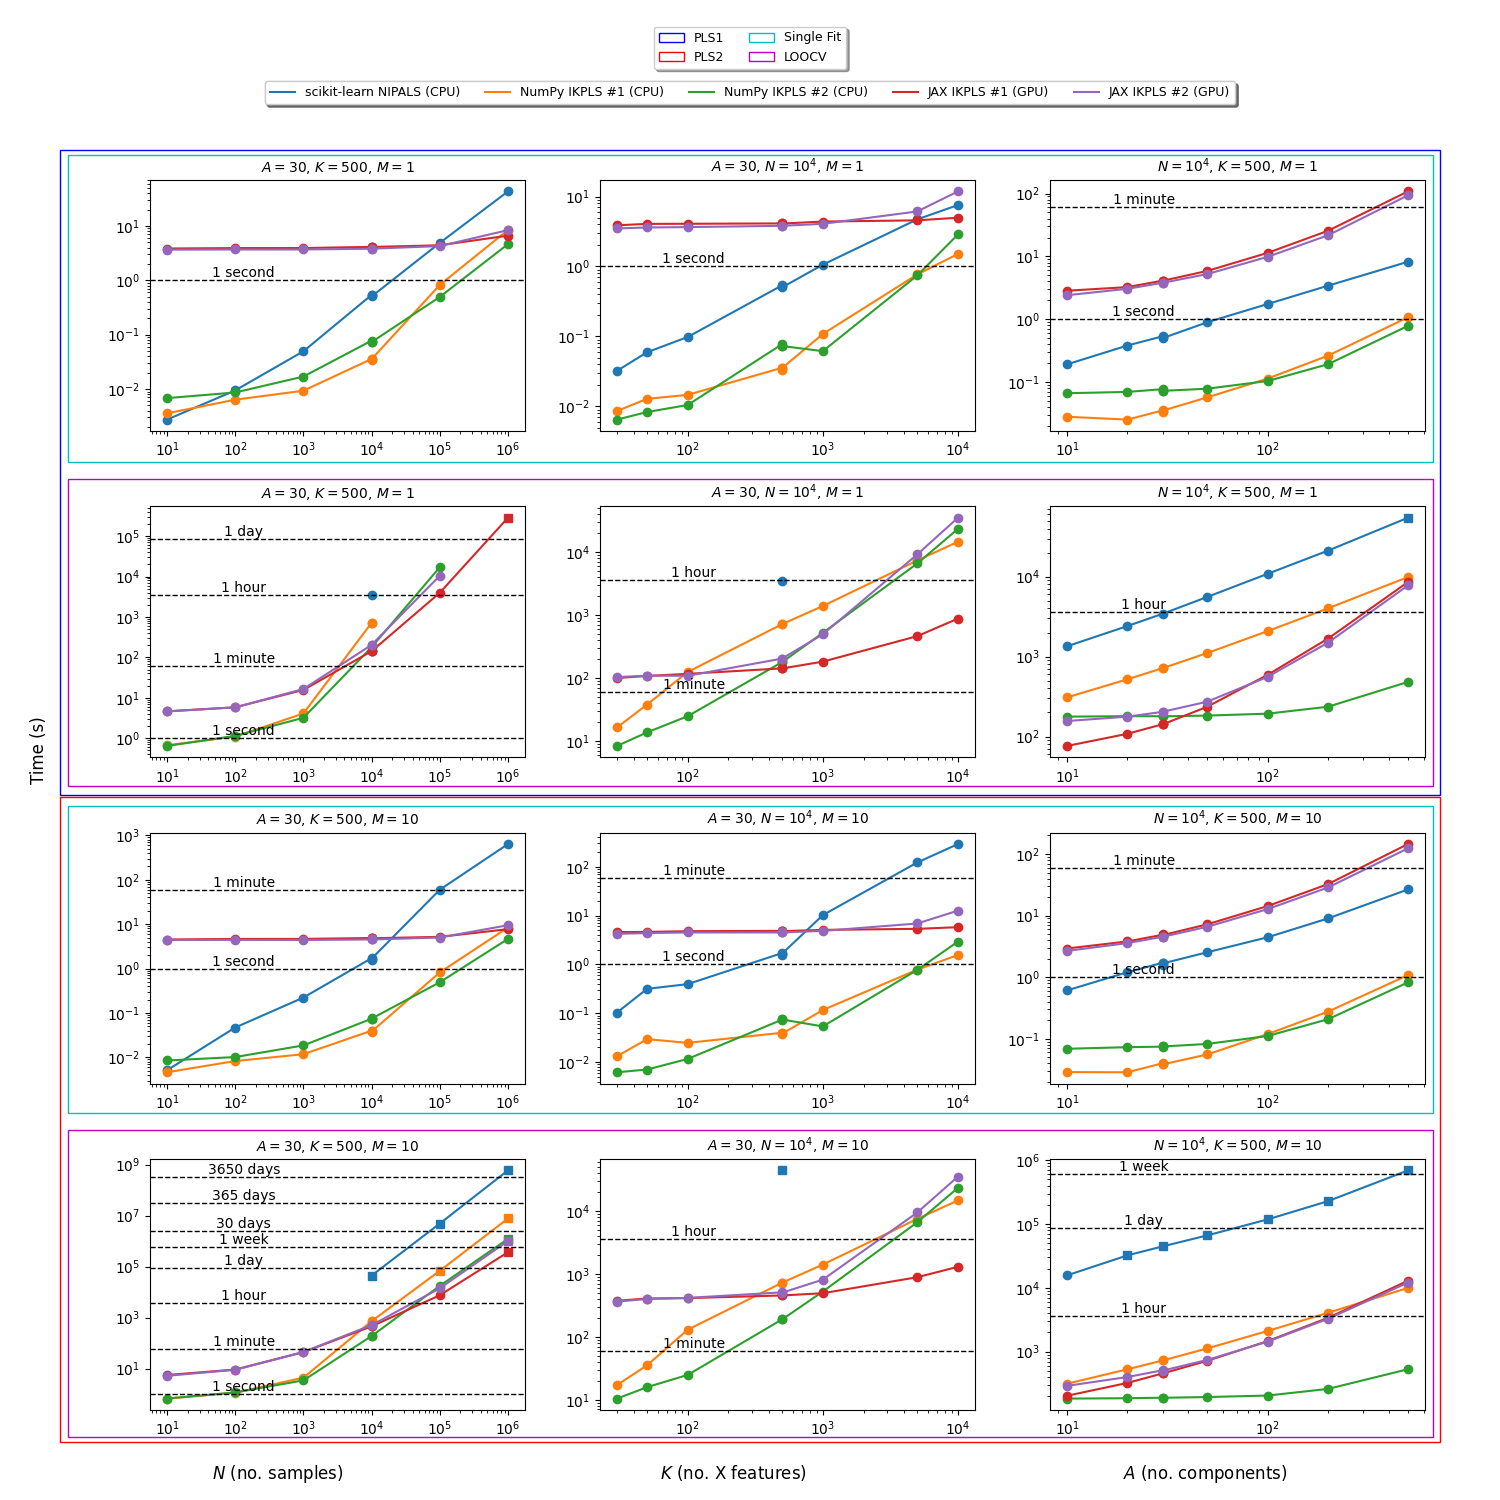

Values plotted in this chart, from the file beside it:
model, n_components, n_splits, n, k, m, time, inferred, njobs
sk, 10, 1, 10000, 500, 1, 0.1927
sk, 10, 1, 10000, 500, 10, 0.6097
sk, 20, 1, 10000, 500, 1, 0.384
sk, 30, 1, 10000, 500, 1, 0.5389
sk, 50, 1, 10000, 500, 1, 0.8994
sk, 100, 1, 10000, 500, 1, 1.754
sk, 200, 1, 10000, 500, 1, 3.43
sk, 500, 1, 10000, 500, 1, 8.231
sk, 20, 1, 10000, 500, 10, 1.205
sk, 30, 1, 10000, 500, 10, 1.715
sk, 50, 1, 10000, 500, 10, 2.538
sk, 100, 1, 10000, 500, 10, 4.446
sk, 200, 1, 10000, 500, 10, 8.998
sk, 500, 1, 10000, 500, 10, 26.54
sk, 30, 1, 10, 500, 1, 0.002736
sk, 30, 1, 100, 500, 1, 0.009425
sk, 30, 1, 1000, 500, 1, 0.0495
sk, 30, 1, 10000, 500, 1, 0.5261
sk, 30, 1, 100000, 500, 1, 4.879
sk, 30, 1, 1000000, 500, 1, 43.24
sk, 30, 1, 10, 500, 10, 0.005154
sk, 30, 1, 100, 500, 10, 0.04723
sk, 30, 1, 1000, 500, 10, 0.2232
sk, 30, 1, 10000, 500, 10, 1.569
sk, 30, 1, 100000, 500, 10, 59.66
sk, 30, 1, 1000000, 500, 10, 636.2
sk, 30, 1, 10000, 30, 1, 0.03232
sk, 30, 1, 10000, 50, 1, 0.05949
sk, 30, 1, 10000, 100, 1, 0.0984
sk, 30, 1, 10000, 500, 1, 0.504
sk, 30, 1, 10000, 1000, 1, 1.062
sk, 30, 1, 10000, 5000, 1, 4.716
sk, 30, 1, 10000, 10000, 1, 7.552
sk, 30, 1, 10000, 30, 10, 0.104
sk, 30, 1, 10000, 50, 10, 0.3171
sk, 30, 1, 10000, 100, 10, 0.3964
sk, 30, 1, 10000, 500, 10, 1.671
sk, 30, 1, 10000, 1000, 10, 10.25
sk, 30, 1, 10000, 5000, 10, 122.6
sk, 30, 1, 10000, 10000, 10, 292
np1, 10, 1, 10000, 500, 1, 0.02829
np1, 20, 1, 10000, 500, 1, 0.0255
np1, 30, 1, 10000, 500, 1, 0.03574
np1, 50, 1, 10000, 500, 1, 0.05751
np1, 100, 1, 10000, 500, 1, 0.1145
np1, 200, 1, 10000, 500, 1, 0.265
np1, 500, 1, 10000, 500, 1, 1.078
np1, 30, 1, 10, 500, 1, 0.003572
np1, 30, 1, 100, 500, 1, 0.006363
np1, 30, 1, 1000, 500, 1, 0.009307
np1, 30, 1, 10000, 500, 1, 0.03355
np1, 30, 1, 100000, 500, 1, 0.8221
np1, 30, 1, 1000000, 500, 1, 8.441
np1, 30, 1, 10000, 30, 1, 0.008631
np1, 30, 1, 10000, 50, 1, 0.01285
np1, 30, 1, 10000, 100, 1, 0.01465
np1, 30, 1, 10000, 500, 1, 0.03545
np1, 30, 1, 10000, 1000, 1, 0.1085
np1, 30, 1, 10000, 5000, 1, 0.7698
np1, 30, 1, 10000, 10000, 1, 1.51
... 459 more rows
